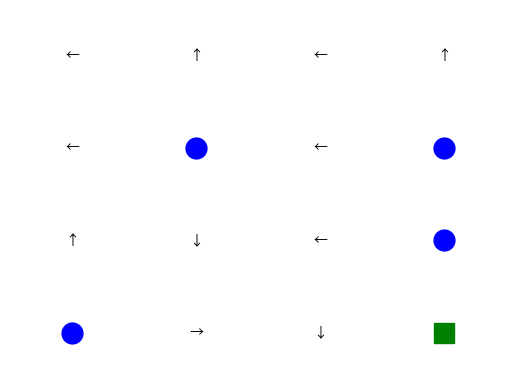

Source code (Python):
# script that takes a string of a policy and draws the actions on a grid

import numpy as np
import matplotlib.pyplot as plt

# plot a grid with arrows corresponding to the actions in the policy
def draw_policy(policy, shape, terminal_states=None, goal=None):
    policy = np.array(policy).reshape(shape)
    action_dict = {0: '←', 1: '↓', 2: '→', 3: '↑'}
    plt.figure()
    for i in range(shape[0]):
        for j in range(shape[1]):
            if (i, j) in terminal_states:
                plt.plot(j, i, 'bo', markersize=15)  # Blue circle for terminal states
            elif (i, j) == goal:
                plt.plot(j, i, 'gs', markersize=15)  # Green square for goal state
            else:
                plt.text(j, i, action_dict[policy[i, j]], ha='center', va='center')
    plt.xlim(-0.5, shape[1] - 0.5)
    plt.ylim(-0.5, shape[0] - 0.5)
    plt.gca().invert_yaxis()
    plt.axis('off')
    plt.show()

draw_policy([0, 3, 0, 3, 0, 0, 0, 0, 3, 1, 0, 0, 0, 2, 1, 0], (4,4), [(1,1),(1,3),(2,3),(3,0)],(3,3))